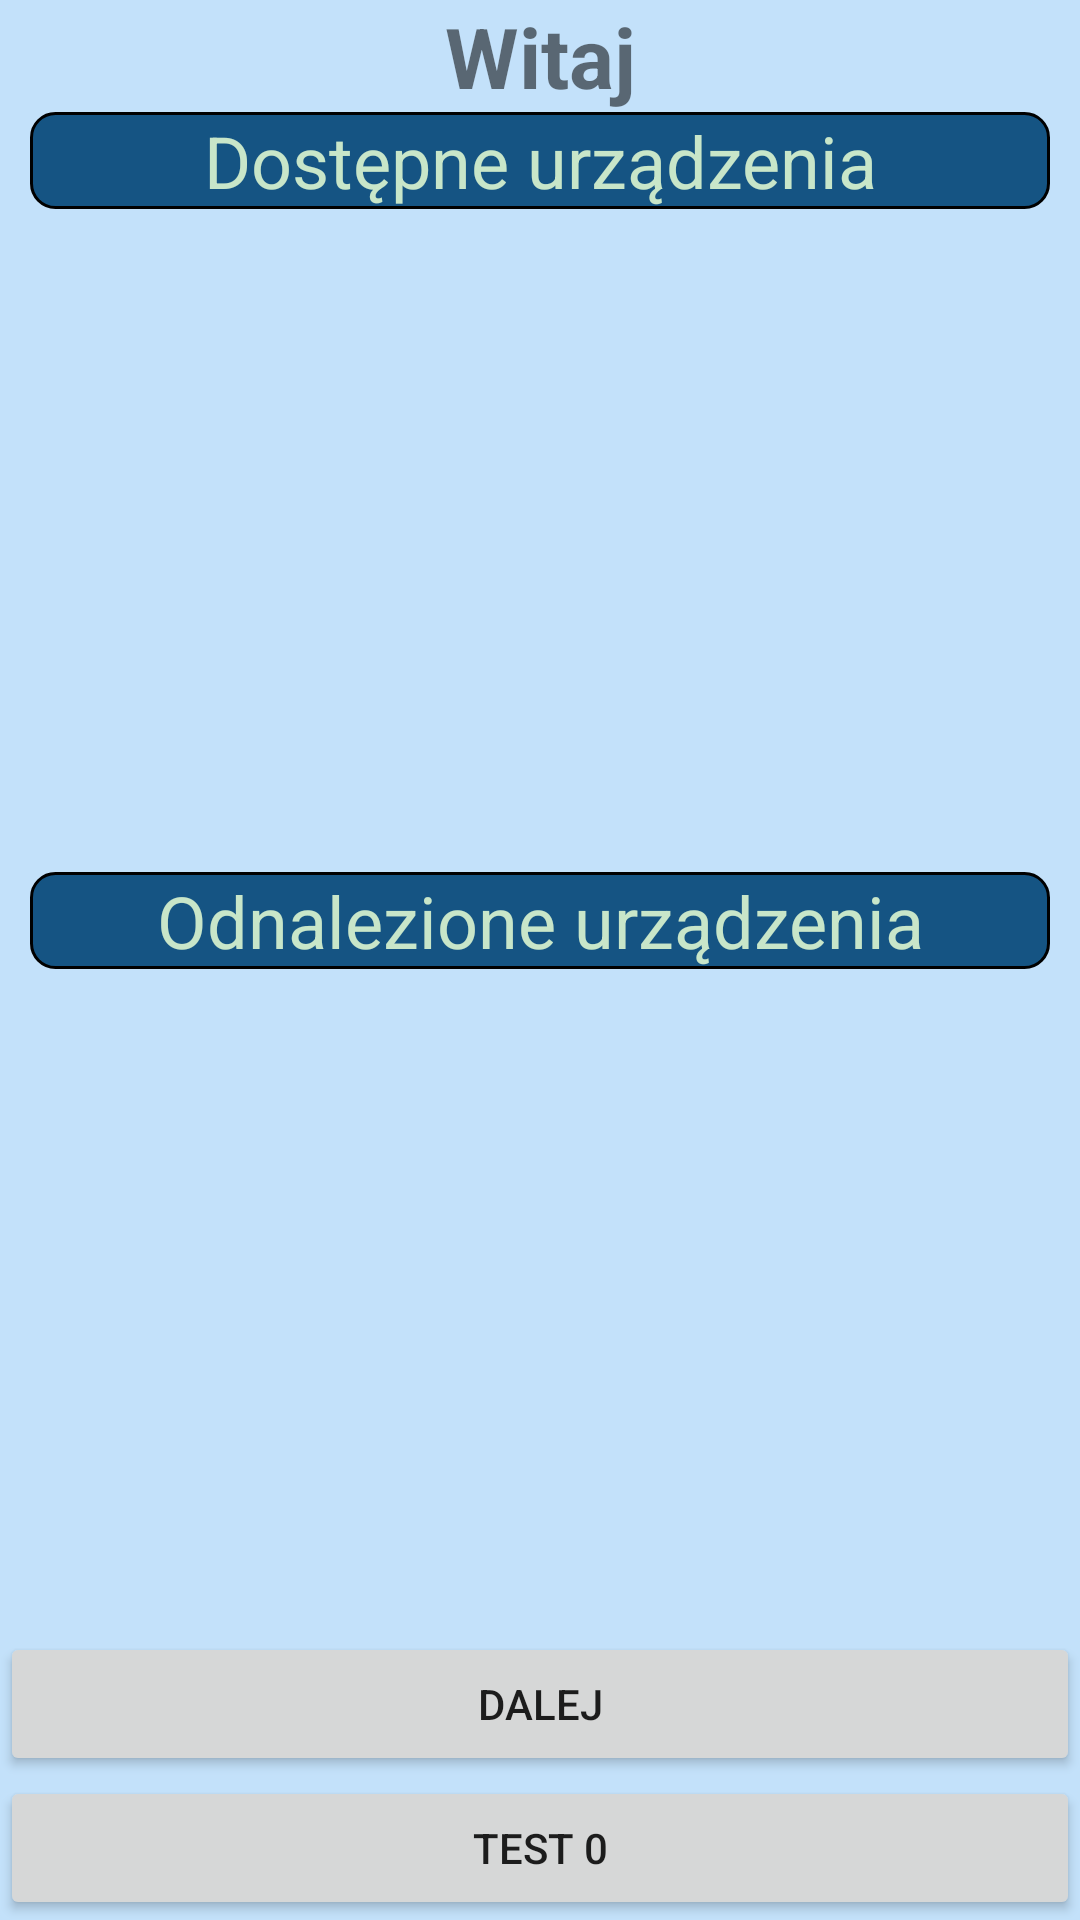

This screen was rendered from an Android layout file. Write that file and the resources it references.
<!-- AndroidManifest.xml: application theme Theme.BdlLed_02 -->
<!-- res/layout/activity_start.xml -->
<?xml version="1.0" encoding="utf-8"?>
<LinearLayout xmlns:android="http://schemas.android.com/apk/res/android"
    xmlns:tools="http://schemas.android.com/tools"
    android:layout_width="match_parent"
    android:layout_height="match_parent"
    android:orientation="vertical"
    android:background="@color/defaultBackground"
    tools:context=".MainActivity">
    <TextView
        android:id="@+id/tvWelcome"
        android:layout_width="match_parent"
        android:layout_height="wrap_content"
        android:textSize="28sp"
        android:textStyle="bold"
        android:gravity="center_horizontal"
        android:text="@string/tvWelcomeOk"/>
    <TextView
        android:id="@+id/tvPairedDevices"
        android:layout_width="match_parent"
        android:layout_height="wrap_content"
        android:gravity="center_horizontal"
        android:layout_marginHorizontal="10dp"
        style="@style/deviceListHeader"
        android:text="@string/tvPairedDevices"
        android:visibility="visible"
        />
    <ListView
        android:id="@+id/lvPairedDevices"
        android:layout_width="match_parent"
        android:layout_height="wrap_content"
        android:layout_weight="1"
        android:layout_marginHorizontal="10dp"
        tools:listitem="@layout/device_list_row"
        />
    <TextView
        android:id="@+id/tvNewDevices"
        android:layout_width="match_parent"
        android:layout_height="wrap_content"
        style="@style/deviceListHeader"
        android:text="@string/tvNewDevices"

        />
    <ListView
        android:id="@+id/lvNewDevices"
        android:layout_width="match_parent"
        android:layout_height="wrap_content"
        android:layout_weight="1"
        android:layout_marginHorizontal="10dp"
        tools:listitem="@layout/device_list_row"
        />

    <Button
        android:id="@+id/btnNext"
        android:layout_width="match_parent"
        android:layout_height="wrap_content"
        style="@style/myButton"
        android:text="@string/btnNext"
         tools:ignore="TextContrastCheck" />
    <Button
        android:id="@+id/btnTest0"
        android:layout_width="match_parent"
        android:layout_height="wrap_content"
        style="@style/myButton"
        android:text="TEST 0"
        tools:ignore="TextContrastCheck" />

</LinearLayout>
<!-- res/layout/device_list_row.xml (included above) -->
<?xml version="1.0" encoding="utf-8"?>
<LinearLayout xmlns:android="http://schemas.android.com/apk/res/android"
    xmlns:tools="http://schemas.android.com/tools"
    android:layout_width="match_parent"
    android:layout_height="match_parent"
    xmlns:app="http://schemas.android.com/apk/res-auto"
    android:orientation="horizontal"
    android:background="@drawable/led_device_row_style"
    android:padding="3dp">

    <androidx.appcompat.widget.AppCompatImageView
        android:id="@+id/ivIcon"
        android:layout_width="36dp"
        android:layout_height="36dp"
        android:layout_margin="2dp"
        android:src="@drawable/va_test"
        tools:srcCompat="@drawable/va_test" />
    <LinearLayout
        android:id="@+id/llRows"
        android:orientation="vertical"
        android:layout_width="match_parent"
        android:layout_height="wrap_content"
        android:textColor="@color/deviceRowText"
        android:background="@color/deviceRowTextBackground"
        android:layout_margin="4dp">

        <TextView
            android:id="@+id/tvDeviceName"
            android:layout_width="match_parent"
            android:layout_height="wrap_content"
            android:textColor="@color/deviceRowText"
            android:textSize="16sp"
            android:gravity="center_horizontal"
            tools:text="[DEVICE NAME]" />
        <TextView
            android:id="@+id/tvDeviceAdress"
            android:layout_width="match_parent"
            android:layout_height="wrap_content"
            android:textColor="@color/deviceRowText"
            android:textSize="12sp"
            android:gravity="center_horizontal"
            tools:text="[AF:EB:00:1C:31:0F]" />
    </LinearLayout>

</LinearLayout>
<!-- resources referenced by this layout -->
<resources>
  <color name="defaultBackground">#C3E1FA</color>
  <color name="deviceRowText">#00C532</color>
  <color name="deviceRowTextBackground">#155483</color>
  <!-- drawable led_device_row_style (drawable) -->
  <?xml version="1.0" encoding="utf-8"?>
  <shape xmlns:android="http://schemas.android.com/apk/res/android"
      android:shape="rectangle" >
      <corners android:radius="10dp" />
      <solid android:color="@color/deviceRowBackground"/>
  </shape>
  <!-- drawable va_test (drawable) -->
  <vector android:height="36dp" android:tint="?attr/colorControlNormal"
      android:viewportHeight="24" android:viewportWidth="24"
      android:width="36dp" xmlns:android="http://schemas.android.com/apk/res/android">
      <path android:fillColor="@android:color/white" android:pathData="M15,3l2.3,2.3l-2.89,2.87l1.42,1.42L18.7,6.7L21,9V3H15zM3,9l2.3,-2.3l2.87,2.89l1.42,-1.42L6.7,5.3L9,3H3V9zM9,21l-2.3,-2.3l2.89,-2.87l-1.42,-1.42L5.3,17.3L3,15v6H9zM21,15l-2.3,2.3l-2.87,-2.89l-1.42,1.42l2.89,2.87L15,21h6V15z"/>
  </vector>
  <string name="btnNext">DALEJ</string>
  <string name="tvNewDevices">Odnalezione urządzenia</string>
  <string name="tvPairedDevices">Dostępne urządzenia</string>
  <string name="tvWelcomeOk">Witaj</string>
  <style name="deviceListHeader">
          <item name="android:layout_marginHorizontal">10dp</item>
          <item name="android:textSize">24dp</item>
          <item name="android:gravity">center_horizontal</item>
          <item name="android:background">@drawable/led_device_devices_header</item>
          <item name="android:textColor">@color/primary_light</item>
      </style>
  <style name="Theme.BdlLed_02" parent="Theme.MaterialComponents.DayNight.NoActionBar">
          
          <item name="colorPrimary">@color/primary</item>
          <item name="colorPrimaryVariant">@color/primary_light</item>
          <item name="colorOnPrimary">@color/white</item>
          
          <item name="colorSecondary">@color/accent</item>
          <item name="colorSecondaryVariant">@color/accent</item>
          <item name="colorOnSecondary">@color/black</item>
  
  
          
          <item name="android:statusBarColor" tools:targetApi="l">?attr/colorPrimaryVariant</item>
          
      </style>
  <color name="deviceRowBackground">#90CAF9</color>
  <!-- drawable led_device_devices_header (drawable) -->
  <?xml version="1.0" encoding="utf-8"?>
  <shape xmlns:android="http://schemas.android.com/apk/res/android"
      android:shape="rectangle"
      >
      <stroke
          android:width="1dp"
          android:color="@color/black"/>
      <solid android:color="@color/deviceRowTextBackground"/>
      <corners android:radius="8dp"/>
  
  </shape>
  <color name="primary_light">#C8E6C9</color>
  <color name="primary">#4CAF50</color>
  <color name="white">#FFFFFFFF</color>
  <color name="accent">#00BCD4</color>
  <color name="black">#FF000000</color>
</resources>
